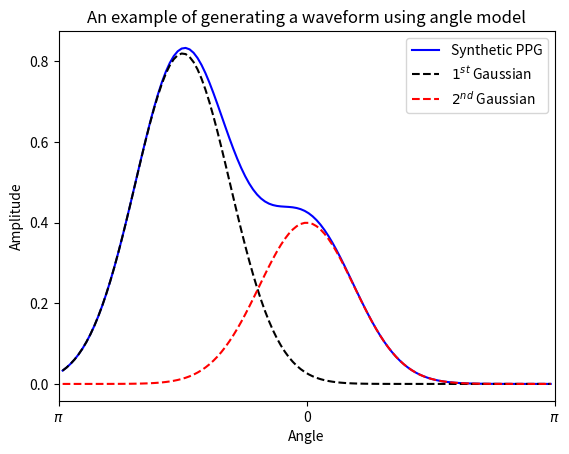

Reproduce this figure in Python.
import numpy as np
import math
import matplotlib.pyplot as plt

x = np.linspace(1, 100, 100)

# waveform of Gaussian function
# flag = True
flag = False
if flag:
    a = 1
    mu = 50
    sigma = 10

    y = a * np.exp(-((x-mu)/sigma)**2/2)
    plt.plot(x, y)
    plt.show()


# more than one gaussian function to formulate a waveform
# flag = True
flag = False
if flag:
    a = [0.8, 0.4]
    mu = [25, 50]
    sigma = [10, 20]

    y0 = a[0] * np.exp(-((x-mu[0])/sigma[0])**2/2)
    y1 = a[1] * np.exp(-((x-mu[1])/sigma[1])**2/2)
    y = y0 + y1

    plt.plot(x, y)
    plt.plot(x, y0, 'k--')
    plt.plot(x, y1, 'r--')
    plt.xlabel("Sampling points")
    plt.ylabel("Amplitude")
    plt.legend(["Synthetic PPG", "$1^{st}$ Gaussian", "$2^{nd}$ Gaussian"])
    plt.title("An example of generating a waveform using two Gaussian functions")
    plt.show()

# one PPG waveform after adding a circular motion
flag = True
# flag = False
if flag:
    Duration = 1
    Fs = 125 # Sampling Frequency
    a = [0.82, 0.4]
    mu = [-math.pi / 2, 0]
    sigma = [0.6, 1.2]

    Samples = Fs / Duration
    V_angle = 2 * math.pi / Samples
    angle = np.arange(-math.pi + V_angle, math.pi, V_angle)
    y0 = a[0] * np.exp(-((angle-mu[0])/sigma[0])**2/2)
    y1 = a[1] * np.exp(-((angle-mu[1])/sigma[0])**2/2)
    y = y0 + y1

    plt.plot(angle, y, 'b')
    plt.plot(angle, y0, 'k--')
    plt.plot(angle, y1, 'r--')
    plt.xlabel("Angle")
    plt.ylabel("Amplitude")
    plt.xlim([-math.pi, math.pi])
    plt.xticks([-math.pi, 0, math.pi], ['$\pi$', '0', '$\pi$'])
    plt.legend(["Synthetic PPG","$1^{st}$ Gaussian", "$2^{nd}$ Gaussian"])
    plt.title("An example of generating a waveform using angle model")
    plt.show()




